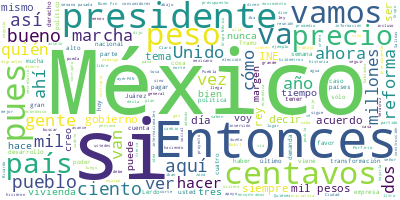

The data file committed next to this chart (first rows):
Participante, Texto, Sentimiento, Palabras, Dia, Mes, Anio
PRESIDENTE ANDRES MANUEL LOPEZ OBRADOR, Buenos días. Ánimo, vamos empezando la s…, 0.0, 7, 21, 11, 2022
PRESIDENTE ANDRES MANUEL LOPEZ OBRADOR, Vamos a iniciar, como todos los lunes, c…, 0.0, 24, 21, 11, 2022
PRESIDENTE ANDRES MANUEL LOPEZ OBRADOR, Antes, Ricardo, nuestro reconocimiento a…, 0.0, 90, 21, 11, 2022
PRESIDENTE ANDRES MANUEL LOPEZ OBRADOR, Es un orgullo para México. Y nuestras má…, 0.0, 21, 21, 11, 2022
PRESIDENTE ANDRES MANUEL LOPEZ OBRADOR, Ahora sí, Ricardo., 0.0, 3, 21, 11, 2022
RICARDO SHEFFIELD PADILLA, Muy buenos días, señor presidente, bueno…, 0.0, 13, 21, 11, 2022
RICARDO SHEFFIELD PADILLA, Quién es quién en el precio de los combu…, 0.0, 41, 21, 11, 2022
RICARDO SHEFFIELD PADILLA, Con corte el 17 de noviembre, la mezcla …, 0.0, 96, 21, 11, 2022
RICARDO SHEFFIELD PADILLA, ¿Cuáles fueron las tres marcas más carer…, 0.0, 12, 21, 11, 2022
RICARDO SHEFFIELD PADILLA, RedCo, Arco y Windstar. Para variar, las…, 0.0, 13, 21, 11, 2022
RICARDO SHEFFIELD PADILLA, Y las aliadas de los consumidores, BP, q…, 0.0, 45, 21, 11, 2022
RICARDO SHEFFIELD PADILLA, Vamos a ver por regiones. Mobil, en Mont…, 0.0, 77, 21, 11, 2022
RICARDO SHEFFIELD PADILLA, Franquicia Pemex es el más económico, ve…, 0.0, 31, 21, 11, 2022
RICARDO SHEFFIELD PADILLA, Y para la Premium, la más cara, con el m…, 0.0, 51, 21, 11, 2022
RICARDO SHEFFIELD PADILLA, En Pemex, la más económica Lázaro Cárden…, 0.0, 17, 21, 11, 2022
RICARDO SHEFFIELD PADILLA, Para el diésel, la más cara, con el marg…, 0.0, 58, 21, 11, 2022
RICARDO SHEFFIELD PADILLA, Mobil tiene su otro centro de distribuci…, 0.0, 30, 21, 11, 2022
RICARDO SHEFFIELD PADILLA, Atendimos 256 denuncias que se presentar…, 0.0, 25, 21, 11, 2022
RICARDO SHEFFIELD PADILLA, Una gasolinera no se dejó ser verificada…, 0.0, 39, 21, 11, 2022
RICARDO SHEFFIELD PADILLA, Los precios, sin tomar en cuenta el marg…, 0.0, 34, 21, 11, 2022
RICARDO SHEFFIELD PADILLA, Las más caras de BP, 23.99 en Escárcega,…, 0.0, 21, 21, 11, 2022
RICARDO SHEFFIELD PADILLA, Para la Premium, la más barata, 20.99 de…, 0.0, 24, 21, 11, 2022
RICARDO SHEFFIELD PADILLA, Las más caras, 25.99 de Rendichicas, en …, 0.0, 41, 21, 11, 2022
RICARDO SHEFFIELD PADILLA, Diésel, la más barata, 22.79, de BP, en …, 0.0, 19, 21, 11, 2022
RICARDO SHEFFIELD PADILLA, Las más caras, 25 pesos con nueve centav…, 0.0, 27, 21, 11, 2022
RICARDO SHEFFIELD PADILLA, Seguimos también verificando los servici…, 0.0, 17, 21, 11, 2022
RICARDO SHEFFIELD PADILLA, En gas LP, en gas LP con corte al 16 de …, 0.0, 63, 21, 11, 2022
RICARDO SHEFFIELD PADILLA, Para tanque estacionario, el precio inte…, 0.0, 29, 21, 11, 2022
RICARDO SHEFFIELD PADILLA, Encontramos casos por abajo del precio m…, 0.0, 74, 21, 11, 2022
RICARDO SHEFFIELD PADILLA, Y encontramos también ejemplos para cili…, 0.0, 71, 21, 11, 2022
RICARDO SHEFFIELD PADILLA, Realizamos 804 verificaciones. Encontram…, 0.0, 60, 21, 11, 2022
RICARDO SHEFFIELD PADILLA, Una no se dejó verificar de gas, es una …, 0.0, 57, 21, 11, 2022
RICARDO SHEFFIELD PADILLA, Vamos a ver ahora quién es quién en el p…, 0.0, 84, 21, 11, 2022
RICARDO SHEFFIELD PADILLA, Podemos ver cómo en Puebla, Puebla, Sori…, 0.0, 45, 21, 11, 2022
RICARDO SHEFFIELD PADILLA, Para la zona norte, el precio más alto e…, 0.0, 45, 21, 11, 2022
RICARDO SHEFFIELD PADILLA, En la zona norte el más caro, otra vez d…, 0.0, 39, 21, 11, 2022
RICARDO SHEFFIELD PADILLA, Vamos, por último, a la zona sur sureste…, 0.0, 58, 21, 11, 2022
RICARDO SHEFFIELD PADILLA, Tenemos en segundo lugar de precios alto…, 0.0, 85, 21, 11, 2022
RICARDO SHEFFIELD PADILLA, Y es hoy el cuarto y último día del Buen…, 0.0, 29, 21, 11, 2022
RICARDO SHEFFIELD PADILLA, El año pasado nos consultaron quién es q…, 0.0, 53, 21, 11, 2022
RICARDO SHEFFIELD PADILLA, Y tuvimos 330 reclamos, mucho menos que …, 0.0, 29, 21, 11, 2022
RICARDO SHEFFIELD PADILLA, ¿Qué es lo que más se ha vendido en este…, 0.0, 12, 21, 11, 2022
RICARDO SHEFFIELD PADILLA, Aquí sí hay cambios sustanciales: comput…, 0.0, 79, 21, 11, 2022
RICARDO SHEFFIELD PADILLA, ¿Quiénes son los que más quejas han reci…, 0.0, 8, 21, 11, 2022
RICARDO SHEFFIELD PADILLA, El Grupo Walmart, aunque subió un poco e…, 0.0, 25, 21, 11, 2022
RICARDO SHEFFIELD PADILLA, Y el segundo lugar, que estamos batallan…, 0.0, 103, 21, 11, 2022
RICARDO SHEFFIELD PADILLA, Y para que se den una idea, Sears es el …, 0.0, 73, 21, 11, 2022
RICARDO SHEFFIELD PADILLA, Cincuenta y dos por ciento de las famili…, 0.0, 60, 21, 11, 2022
RICARDO SHEFFIELD PADILLA, El gasto promedio en este Buen Fin anda …, 0.0, 25, 21, 11, 2022
RICARDO SHEFFIELD PADILLA, Las ciudades donde más movimiento económ…, 0.0, 56, 21, 11, 2022
RICARDO SHEFFIELD PADILLA, Con esto nos damos una idea del Buen Fin…, 0.0, 31, 21, 11, 2022
RICARDO SHEFFIELD PADILLA, Muchas gracias., 0.0, 2, 21, 11, 2022
PRESIDENTE ANDRES MANUEL LOPEZ OBRADOR, Vamos a los videos., 0.0, 4, 21, 11, 2022
PREGUNTA, Tren Maya, reporte de avances, 21 de nov…, 0.0, 10, 21, 11, 2022
PREGUNTA, En el Tramo 1, en Palenque, Chiapas, ava…, 0.0, 52, 21, 11, 2022
PREGUNTA, En todo el Tramo 1 sigue el tendido de s…, 0.0, 30, 21, 11, 2022
PREGUNTA, En el Tramo 2, a la altura de la localid…, 0.0, 49, 21, 11, 2022
PREGUNTA, En el Tramo 3, cerca de la comisaría Tah…, 0.0, 74, 21, 11, 2022
PREGUNTA, En el Tramo 4 continúan los trabajos par…, 0.0, 52, 21, 11, 2022
PREGUNTA, En el almacén de equipos y materiales pa…, 0.0, 62, 21, 11, 2022
... 339 more rows
